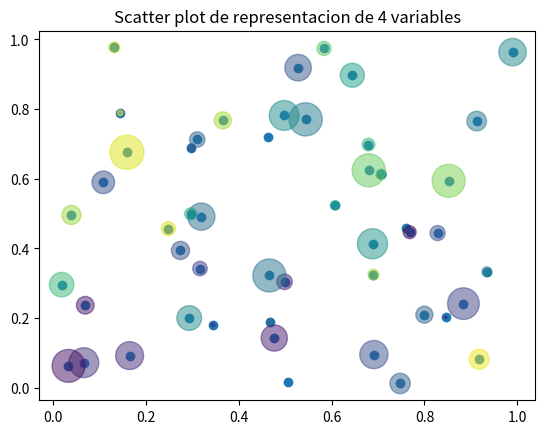

Write the Python code that produced this figure.
import matplotlib.pyplot as plt
import numpy as np
#ESTADISTICA
#Grafica X vs Y
# crear datos aleatorios
N = 50
x = np.random.rand(N)
y = np.random.rand(N)

plt.scatter(x, y)
plt.title("Scatter plot Simple");
#plt.show() # En jupyter notebook no es necesario este comando

#Con las graficas de scatter o dispersion se pueden representar mas de 2 variables en una misma grafica, en el siguiente ejemplo se realizara la comparacion de x vs y el color de los puntos se representara con otra variable y el tamaño de los puntos sera otra variable
# se creara otra variable que se representara con colores
colors = np.random.rand(N) # usar colores aleatorios

# se creara otra variable que se representara con el area de los puntos
area = np.pi * (15 * np.random.rand(N))**2  # 0 to 15 point radio

plt.scatter(x, y, s=area, c=colors, alpha=0.5) # el atributo alpha es para la transparencia
plt.title("Scatter plot de representacion de 4 variables");
plt.show()